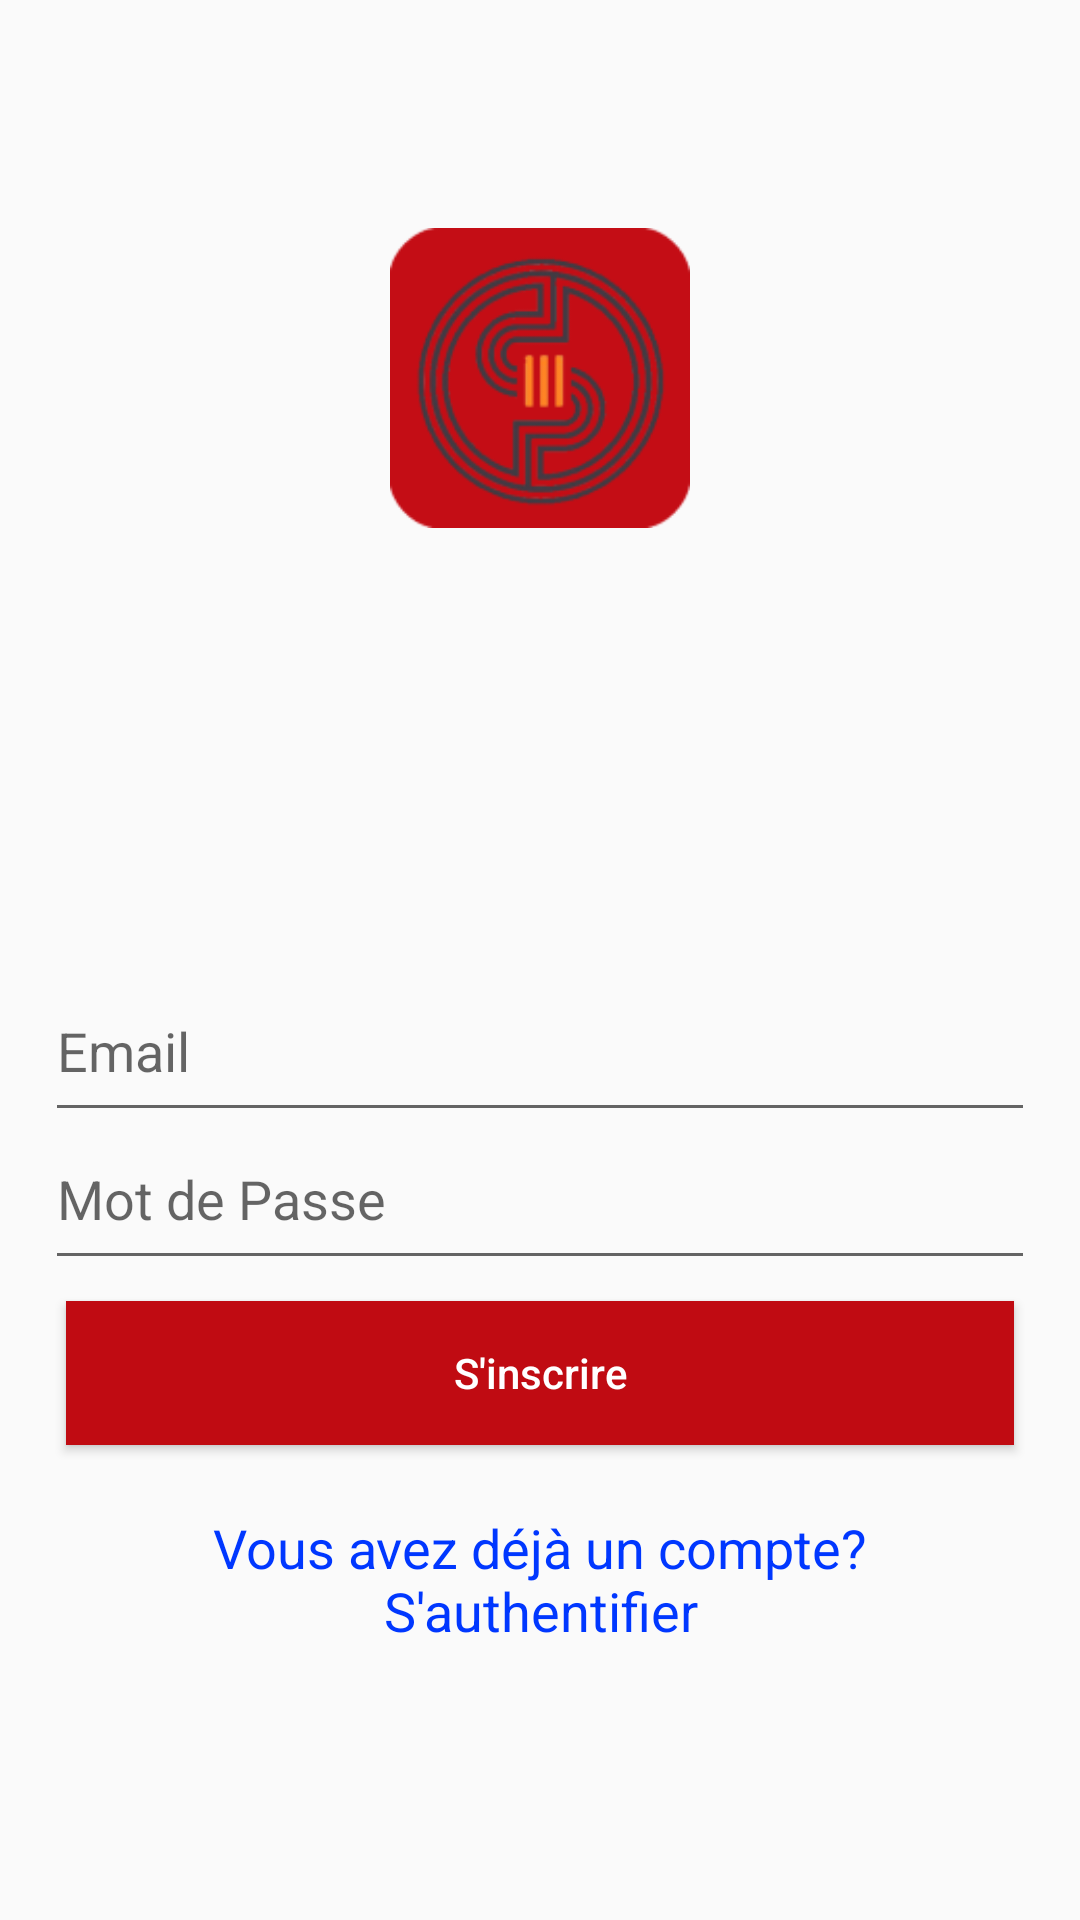

The Android layout XML behind this screen, and the referenced resources:
<!-- AndroidManifest.xml: application theme AppTheme -->
<!-- res/layout/sign_up.xml -->
<?xml version="1.0" encoding="utf-8"?>
<LinearLayout xmlns:android="http://schemas.android.com/apk/res/android"
 android:layout_width="match_parent"
    android:layout_height="match_parent"
    android:orientation="vertical">


    <RelativeLayout
        android:layout_width="match_parent"
        android:layout_height="wrap_content"
        android:layout_weight="1">

        <ImageView
            android:layout_width="100dp"
            android:layout_height="100dp"
            android:layout_centerHorizontal="true"
            android:layout_centerVertical="true"
            android:background="@mipmap/ic_launcher" />

    </RelativeLayout>


    <RelativeLayout
        android:layout_width="match_parent"
        android:layout_height="wrap_content"
        android:layout_weight="1"
       >

        <LinearLayout
            android:layout_width="match_parent"
            android:layout_height="wrap_content"
            android:layout_centerVertical="true"
            android:orientation="vertical"
            android:paddingLeft="15dp"
            android:paddingRight="15dp">

            <EditText
                android:id="@+id/textEmail"
                android:layout_width="match_parent"
                android:layout_height="wrap_content"
                android:fontFamily="sans-serif"
                android:hint="Email"
                android:inputType="textEmailAddress"
                android:paddingBottom="15dp" />

            <EditText
                android:id="@+id/textPassword"
                android:layout_width="match_parent"
                android:layout_height="wrap_content"
                android:fontFamily="sans-serif"
                android:hint="Mot de Passe"
                android:inputType="textPassword"
                android:paddingBottom="15dp"
                />

            <Button
                android:id="@+id/buttonSignUp"
                android:layout_width="match_parent"
                android:layout_height="wrap_content"
                android:layout_gravity="center"
                android:layout_margin="7dp"
                android:background="@color/colorPrimary"
                android:textColor="@color/white"
                android:text="S'inscrire"
                android:textAllCaps="false" />

            <TextView
                android:id="@+id/textLogin"
                android:layout_width="match_parent"
                android:layout_height="wrap_content"
                android:padding="15dp"
                android:text="Vous avez déjà un compte? S'authentifier"
                android:textAlignment="center"
                android:textColor="#0037ff"
                android:textAppearance="@style/Base.TextAppearance.AppCompat.Medium" />


        </LinearLayout>

        <ProgressBar
            android:id="@+id/progressbar"
            android:layout_width="wrap_content"
            android:layout_height="wrap_content"
            android:layout_centerHorizontal="true"
            android:layout_centerVertical="true"
            android:visibility="gone" />


    </RelativeLayout>


</LinearLayout>
<!-- resources referenced by this layout -->
<resources>
  <color name="colorPrimary">#c00b12</color>
  <color name="white">#FFFFFF</color>
  <!-- mipmap ic_launcher: png bitmap (mipmap-hdpi, 5903 bytes) -->
  <style name="AppTheme" parent="Theme.AppCompat.Light.DarkActionBar">
          
          <item name="colorPrimary">@color/colorPrimary</item>
          <item name="colorPrimaryDark">@color/colorPrimaryDark</item>
          <item name="colorAccent">@color/colorAccent</item>
      </style>
  <color name="colorPrimaryDark">#B20A10</color>
  <color name="colorAccent">#C00B12</color>
</resources>
